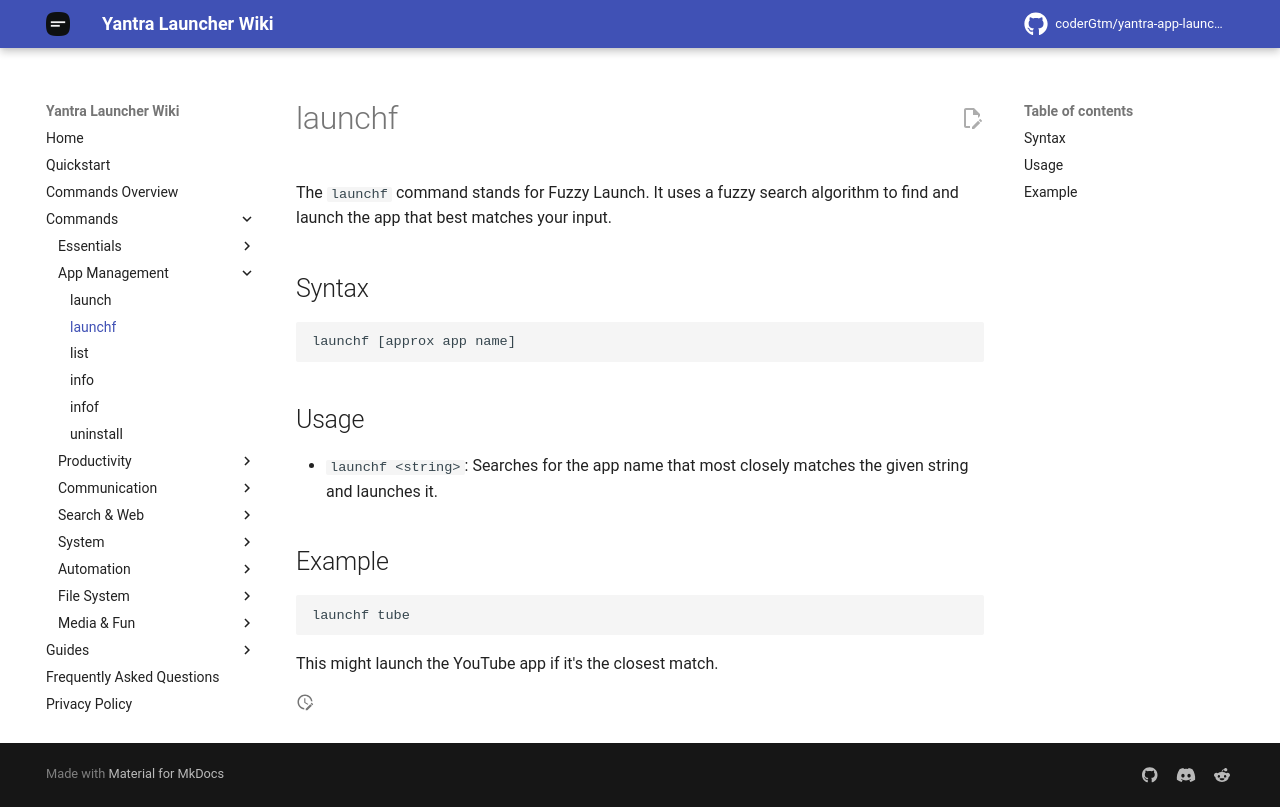

repository: coderGtm/yantra-app-launcher · page: docs/commands/launchf/index.html · generator: mkdocs

# launchf

The `launchf` command stands for Fuzzy Launch. It uses a fuzzy search algorithm to find and launch the app that best matches your input.

## Syntax
```
launchf [approx app name]
```

## Usage
- `launchf <string>`: Searches for the app name that most closely matches the given string and launches it.

## Example
```
launchf tube
```
This might launch the YouTube app if it's the closest match.
